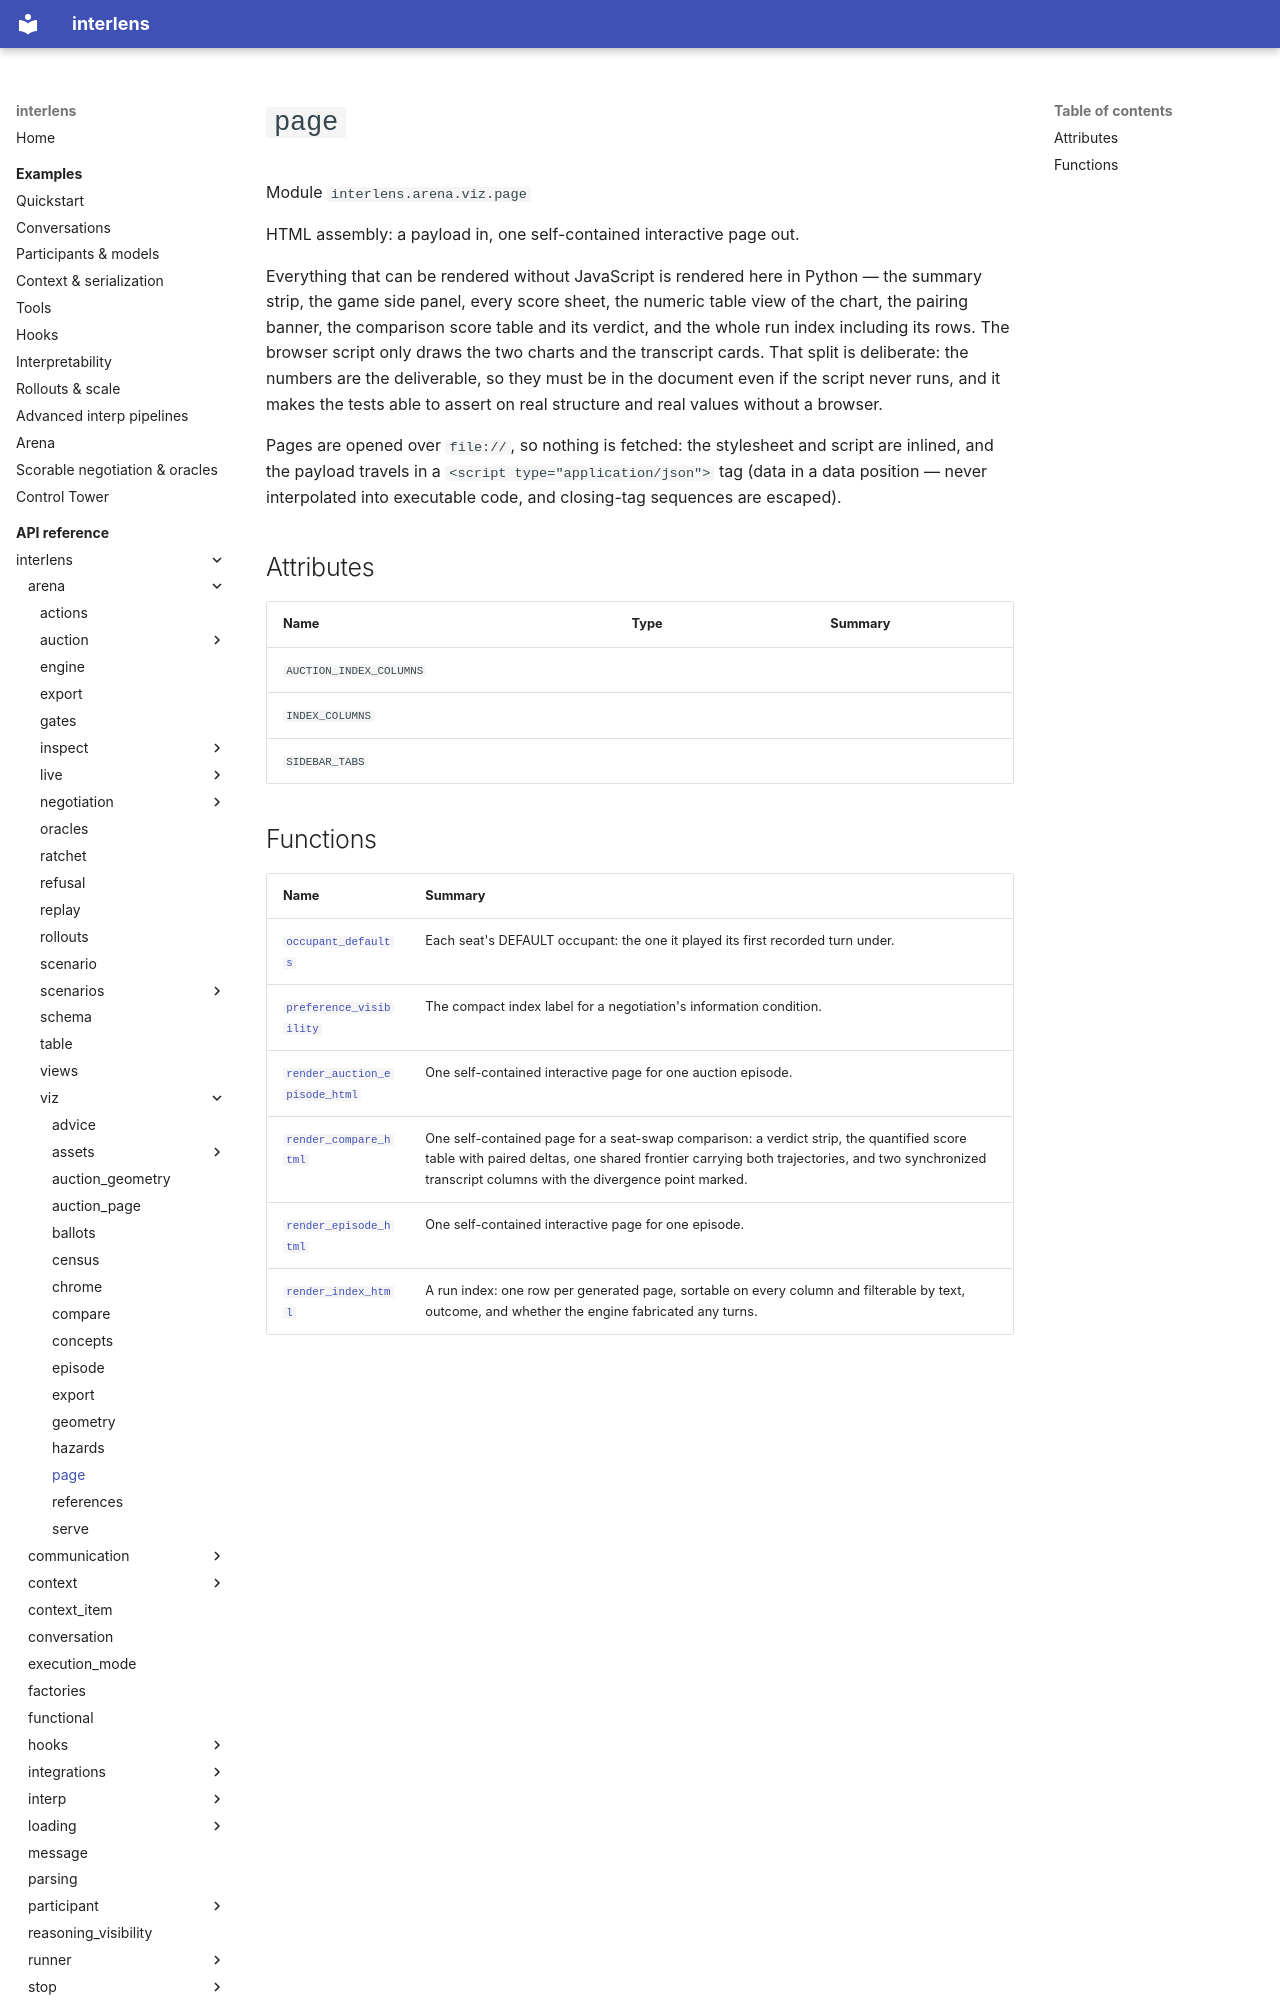

repository: Sid-MB/interlens · page: reference/interlens/arena/viz/page/index.html · generator: mkdocs

# `page`

Module `interlens.arena.viz.page`

HTML assembly: a payload in, one self-contained interactive page out.

Everything that can be rendered without JavaScript is rendered here in Python — the summary strip, the game side
panel, every score sheet, the numeric table view of the chart, the pairing banner, the comparison score table and
its verdict, and the whole run index including its rows. The browser script only draws the two charts and the
transcript cards. That split is deliberate: the numbers are the deliverable, so they must be in the document even
if the script never runs, and it makes the tests able to assert on real structure and real values without a
browser.

Pages are opened over `file://`, so nothing is fetched: the stylesheet and script are inlined, and the payload
travels in a `<script type="application/json">` tag (data in a data position — never interpolated into
executable code, and closing-tag sequences are escaped).

## Attributes {#attributes}

| Name | Type | Summary |
|---|---|---|
| `AUCTION_INDEX_COLUMNS` |  |  |
| `INDEX_COLUMNS` |  |  |
| `SIDEBAR_TABS` |  |  |
